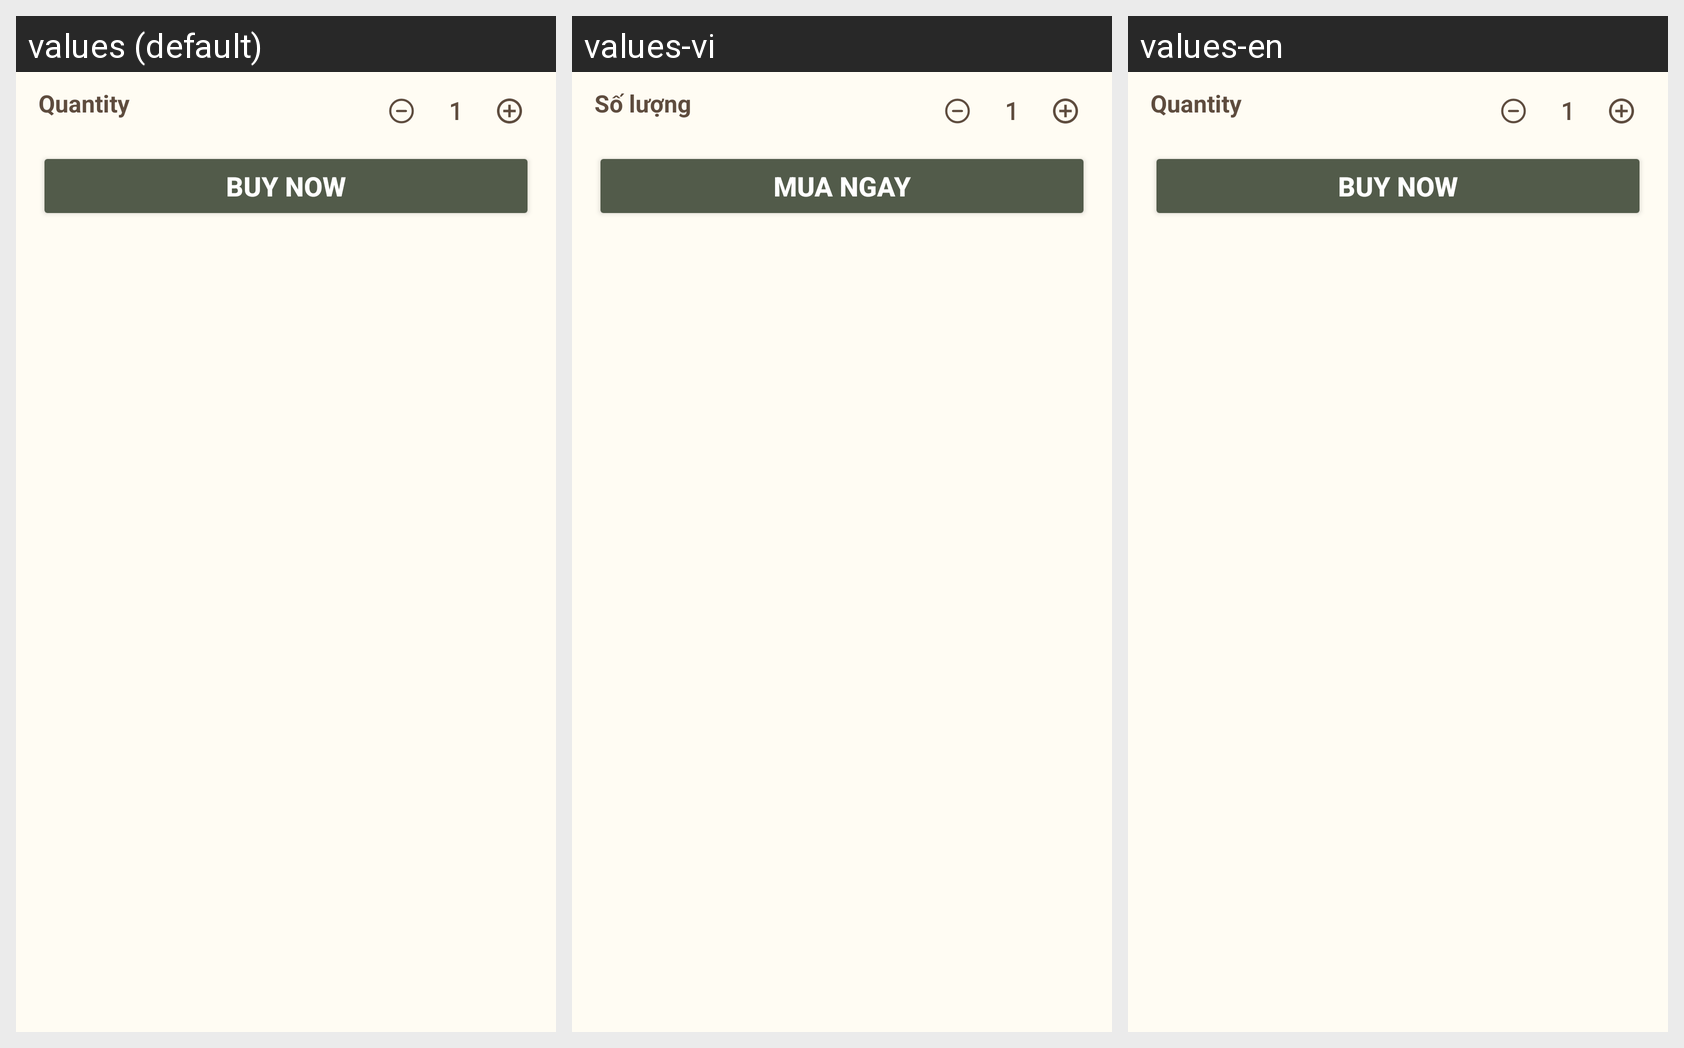

The Android screen above is rendered under several locales of the same app. Produce the string resources it draws, with the default and per-locale values.
Android screen res/layout/product_buy_now.xml rendered under 3 locales, left to right: values (default), values-vi, values-en. Device: Nexus 5 (rendered at 1080×1920; each locale shown at half size, 540×960, under a caption strip naming it); theme Theme.EvoCasa.
Strings drawn on this screen, with the default value and each locale's value (text and hints the layout hard-codes, and strings that could not be matched under every locale, appear in the picture but are not listed):

title_quantity
  values: Quantity
  values-vi: Số lượng
  values-en: Quantity

title_buy_now
  values: BUY NOW
  values-vi: MUA NGAY
  values-en: BUY NOW
